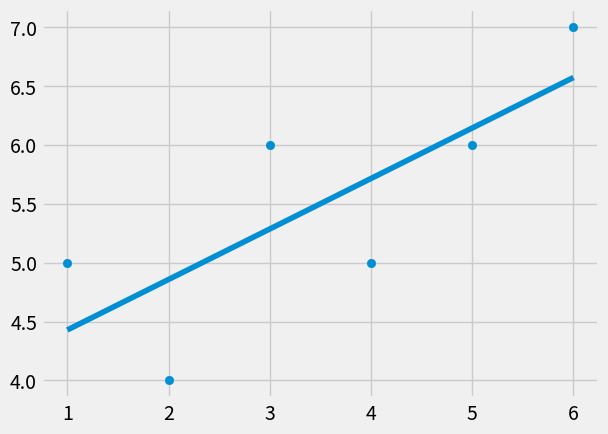

Here is the Python script that generated this plot:
from statistics import mean
import numpy as np
import matplotlib.pyplot as plt
from matplotlib import style

def find_best_slope_and_intercept(xs, ys):
    # m = (x * y - xy)/((x)^2 - (x^2))
    # every character in the formula represents the average of the dataset
    m = (((mean(xs) * mean(ys)) - mean(xs * ys)) /
          ((mean(xs) * mean(xs)) - mean(xs*xs ))) # doesn't support:  mean(xs)^2 or mean(xs)**2

    # b = y - mx; y&x are the mean of the array
    b = mean(ys) - m * mean(xs)

    return m,b

def squared_error(ys_org, ys_line):
    # y_org is the real value that get from the data set
    # y_line is the value you get from the line of the linear regression

    # we return the squared gap of the error
    return sum((ys_line - ys_org)**2)

def coefficient_of_determinition(ys_org, ys_line):
    y_mean_line = [mean(ys_org) for y in ys_org] #for every y in the original line
    squared_error_regr = squared_error(ys_org, ys_line)
    squared_error_y_mean = squared_error(ys_org, y_mean_line)

    # fromula: r^2 = 1- (SE(y_regresion)) / (SE(y_mean))
    return 1 - (squared_error_regr / squared_error_y_mean)



# Press the green button in the gutter to run the script.
if __name__ == '__main__':
    style.use('fivethirtyeight')
    # example data
    xs = np.array([1,2,3,4,5,6], dtype=np.float64)
    ys = np.array([5,4,6,5,6,7], dtype=np.float64)
    m,b = find_best_slope_and_intercept(xs, ys)

    # create the vector Y depends on every x value
    regression_line = [m*x + b for x in xs]

    predict_x = 8
    predict_y = (m * predict_x + b) # value that doesn't exist and we want to predict

    # r^2 who help us to determine if the values better or not
    # we want r^2 to be bigger as can because it represnt the error value is small
    r_squared = coefficient_of_determinition(ys, regression_line)

    plt.scatter(xs,ys) # place dot of the real value
    plt.plot(xs, regression_line) # draw the linear regression line
    plt.show()

# See PyCharm help at https://www.jetbrains.com/help/pycharm/
